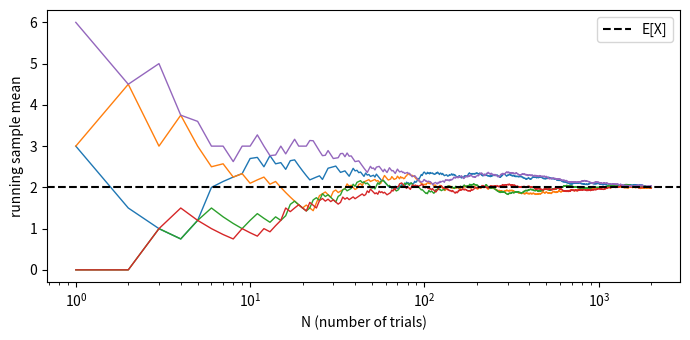
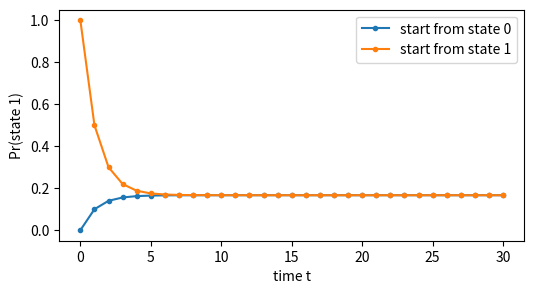

Generate these figures, in order, with matplotlib:
import numpy as np
import matplotlib.pyplot as plt

def check(name, got, expected, tol=1e-9):
    got, expected = np.asarray(got, dtype=float), np.asarray(expected, dtype=float)
    if got.shape != expected.shape:
        print(f"NG  {name}: 形が違う  got {got.shape}, expected {expected.shape}")
    elif np.allclose(got, expected, atol=tol):
        print(f"OK  {name}")
    else:
        print(f"NG  {name}: got {got}, expected {expected}")

values = np.array([0.0, 3.0, 6.0])
probs = np.array([3/6, 2/6, 1/6])
check("確率の和は 1", probs.sum(), 1.0)

def expectation(values, probs):
    return values @ probs

def variance(values, probs):
    m = expectation(values, probs)
    return ((values - m) ** 2) @ probs

check("期待値", expectation(values, probs), 2.0)
check("分散", variance(values, probs), 5.0)

def sample_mean(values, probs, N, rng):
    x = rng.choice(values, size=N, p=probs)
    return x.mean()

rng = np.random.default_rng(0)
for N in [10, 100, 1000, 10000]:
    print(f"N={N:6d}: 標本平均 = {sample_mean(values, probs, N, rng):.3f}   (期待値 2.0)")

Ns = np.arange(1, 2001)
fig, ax = plt.subplots(figsize=(7, 3.5))
for seed in range(5):
    rng = np.random.default_rng(seed)
    x = rng.choice(values, size=Ns[-1], p=probs)
    running_mean = np.cumsum(x) / Ns
    ax.plot(Ns, running_mean, lw=1)
ax.axhline(expectation(values, probs), color="black", ls="--", label="E[X]")
ax.set_xscale("log")
ax.set_xlabel("N (number of trials)")
ax.set_ylabel("running sample mean")
ax.legend()
fig.tight_layout()
plt.show()

sigma = np.sqrt(variance(values, probs))
rng = np.random.default_rng(1)
for N in [10, 40, 160, 640]:
    means = [sample_mean(values, probs, N, rng) for _ in range(1000)]
    print(f"N={N:4d}: 標本平均の標準偏差 {np.std(means):.3f}   理論 σ/√N = {sigma / np.sqrt(N):.3f}")

# 行:色(0=赤, 1=白)、列:印(0=なし, 1=あり)。全体 10 個で割って確率にする
counts = np.array([[4, 2],
                   [1, 3]])
joint = counts / counts.sum()
check("同時確率の和は 1", joint.sum(), 1.0)

def conditional_color_given_mark(joint):
    # 返り値 cond[色, 印] = p(色 | 印)。各列の和が 1 になる
    p_mark = joint.sum(axis=0)          # 印ごとの確率(色について足す)
    return joint / p_mark

cond = conditional_color_given_mark(joint)
check("p(赤 | 印あり) = 2/5", cond[0, 1], 2 / 5)
check("各列の和が 1", cond.sum(axis=0), [1.0, 1.0])

P_true = np.array([
    [[0.8, 0.2, 0.0], [0.1, 0.9, 0.0]],
    [[0.0, 0.5, 0.5], [0.3, 0.0, 0.7]],
    [[0.0, 0.0, 1.0], [0.0, 0.0, 1.0]],
])
S, A = 3, 2

def collect(n_steps, rng):
    # ランダムな行動で n_steps 回動き、(s, a, s2) の列を返す。状態2に着いたら状態0から始め直す
    data, s = [], 0
    for _ in range(n_steps):
        a = int(rng.integers(A))
        s2 = int(rng.choice(S, p=P_true[s, a]))
        data.append((s, a, s2))
        s = 0 if s2 == 2 else s2
    return data

def estimate_P(data, S, A):
    N_sas = np.zeros((S, A, S))
    for s, a, s2 in data:
        N_sas[s, a, s2] += 1
    N_sa = N_sas.sum(axis=2, keepdims=True)
    P_hat = np.where(N_sa > 0, N_sas / np.maximum(N_sa, 1), 1.0 / S)
    return P_hat

rng = np.random.default_rng(0)
P_hat = estimate_P(collect(5000, rng), S, A)
check("推定した確率の和は 1", P_hat.sum(axis=2), np.ones((S, A)))
print("状態0・行動0 の推定:", np.round(P_hat[0, 0], 3), " 本当:", P_true[0, 0])
print("状態2(ゴール)からは動かないので、一度も試していない →", P_hat[2, 0])

rng = np.random.default_rng(1)
for n in [50, 200, 800, 3200, 12800]:
    P_hat = estimate_P(collect(n, rng), S, A)
    err = np.abs(P_hat[:2] - P_true[:2]).max()      # 試せる状態0・1 について
    print(f"経験 {n:6d} 回: 最大誤差 {err:.3f}")

P2 = np.array([[0.9, 0.1],
               [0.5, 0.5]])

def distributions(d0, P, T):
    ds = [np.asarray(d0, dtype=float)]
    for _ in range(T):
        ds.append(ds[-1] @ P)
    return np.array(ds)

ds = distributions([1.0, 0.0], P2, 30)
check("d_1", ds[1], [0.9, 0.1])
check("d_2", ds[2], [0.86, 0.14])

ds_b = distributions([0.0, 1.0], P2, 30)
plt.figure(figsize=(6, 3))
plt.plot(ds[:, 1], marker=".", label="start from state 0")
plt.plot(ds_b[:, 1], marker=".", label="start from state 1")
plt.xlabel("time t"); plt.ylabel("Pr(state 1)"); plt.legend(); plt.show()
print("30 ステップ後:", np.round(ds[-1], 4), np.round(ds_b[-1], 4))

rng = np.random.default_rng(0)
s, seq = 0, []
for _ in range(20000):
    seq.append(s)
    s = int(rng.choice(2, p=P2[s]))
seq = np.array(seq)
now1 = seq[:-1] == 1
print("全体で状態1 の割合          :", round(seq.mean(), 3))
print("今が状態1 のとき、次も状態1 :", round(seq[1:][now1].mean(), 3), " ← P2[1,1] = 0.5 に近い")
print("今が状態0 のとき、次が状態1 :", round(seq[1:][~now1].mean(), 3), " ← P2[0,1] = 0.1 に近い")
